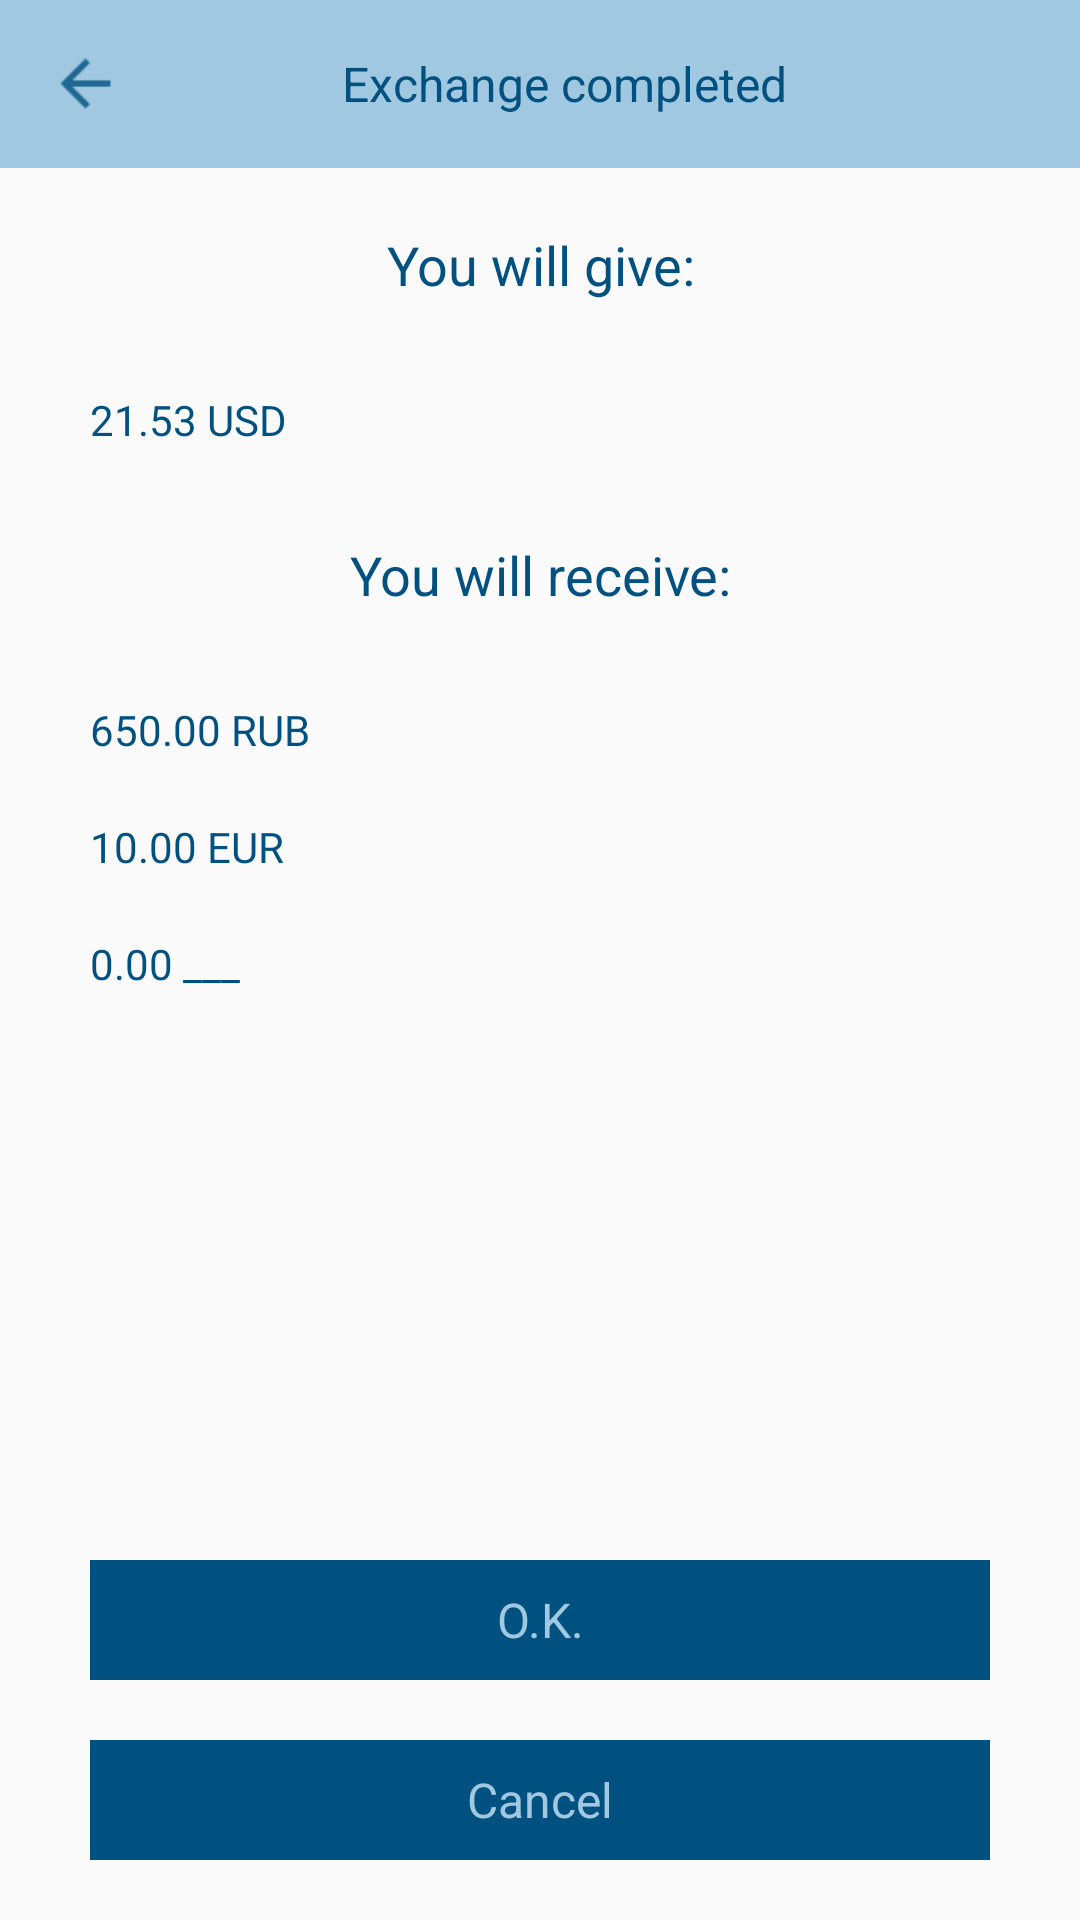

The Android layout XML behind this screen, and the referenced resources:
<!-- AndroidManifest.xml: application theme AppTheme2 -->
<!-- res/layout/fragment_offer_an_exchange.xml -->
<?xml version="1.0" encoding="utf-8"?>
<LinearLayout xmlns:android="http://schemas.android.com/apk/res/android"
    android:orientation="vertical" android:layout_width="match_parent"
    android:layout_height="match_parent">

    <android.support.v7.widget.Toolbar
        android:id="@+id/toolbar"
        android:layout_width="match_parent"
        android:layout_height="?android:attr/actionBarSize"
        android:background="@color/main_background_color">

        <LinearLayout
            android:layout_width="match_parent"
            android:layout_height="match_parent">

            <FrameLayout
                android:id="@+id/leftButton"
                android:layout_width="60dp"
                android:layout_height="match_parent">

                <ImageView
                    android:layout_width="25dp"
                    android:layout_height="25dp"
                    android:layout_gravity="center_vertical"
                    android:src="@drawable/ic_arrow_back"/>

            </FrameLayout>

            <LinearLayout
                android:layout_width="0dp"
                android:layout_weight="1"
                android:layout_height="match_parent">

                <TextView
                    android:id="@+id/toolbarTitle"
                    android:layout_width="match_parent"
                    android:layout_height="match_parent"
                    android:gravity="center"
                    android:textSize="16sp"
                    android:textColor="@color/button_color"
                    android:text="@string/text_exchange_complete"/>

            </LinearLayout>

            <FrameLayout
                android:id="@+id/rightButton"
                android:layout_width="60dp"
                android:layout_height="match_parent">

            </FrameLayout>


        </LinearLayout>

    </android.support.v7.widget.Toolbar>

    <LinearLayout
        android:layout_width="match_parent"
        android:layout_height="0dp"
        android:layout_weight="1"
        android:orientation="vertical">

        <TextView
            android:id="@+id/text"
            android:layout_width="match_parent"
            android:layout_height="wrap_content"
            android:layout_marginTop="20dp"
            android:layout_marginBottom="20dp"
            android:text="@string/text_you_give"
            android:gravity="center"
            android:textSize="18sp"
            android:textColor="@color/button_color"/>

        <TextView
            android:id="@+id/text5"
            android:layout_width="match_parent"
            android:layout_height="wrap_content"
            android:layout_marginTop="10dp"
            android:layout_marginBottom="10dp"
            android:text="21.53 USD"
            android:layout_marginLeft="30dp"
            android:textColor="@color/button_color"/>

        <TextView
            android:id="@+id/text4"
            android:layout_width="match_parent"
            android:layout_height="wrap_content"
            android:layout_marginTop="20dp"
            android:layout_marginBottom="20dp"
            android:text="@string/text_you_receive"
            android:gravity="center"
            android:textSize="18sp"
            android:textColor="@color/button_color"/>

        <TextView
            android:id="@+id/text1"
            android:layout_width="match_parent"
            android:layout_height="wrap_content"
            android:layout_marginTop="10dp"
            android:layout_marginBottom="10dp"
            android:text="650.00 RUB"
            android:layout_marginLeft="30dp"
            android:textColor="@color/button_color"/>

        <TextView
            android:id="@+id/text2"
            android:layout_width="match_parent"
            android:layout_height="wrap_content"
            android:layout_marginTop="10dp"
            android:layout_marginBottom="10dp"
            android:text="10.00 EUR"
            android:layout_marginLeft="30dp"
            android:textColor="@color/button_color"/>

        <TextView
            android:id="@+id/text3"
            android:layout_width="match_parent"
            android:layout_height="wrap_content"
            android:layout_marginTop="10dp"
            android:layout_marginBottom="10dp"
            android:text="0.00 ___"
            android:layout_marginLeft="30dp"
            android:textColor="@color/button_color"/>

    </LinearLayout>

    <TextView
        android:id="@+id/textOk"
        style="@style/buttonStyle"
        android:text="@string/text_ok"
        android:layout_marginBottom="10dp"
        android:layout_marginTop="10dp"/>

    <TextView
        android:id="@+id/textCancel"
        style="@style/buttonStyle"
        android:text="@string/text_cancel"
        android:layout_marginBottom="20dp"
        android:layout_marginTop="10dp"/>

</LinearLayout>
<!-- resources referenced by this layout -->
<resources>
  <color name="button_color">#005080</color>
  <color name="main_background_color">#a0c9e1</color>
  <!-- drawable ic_arrow_back: png bitmap (drawable, 333 bytes) -->
  <string name="text_cancel">Cancel</string>
  <string name="text_exchange_complete">Exchange completed</string>
  <string name="text_ok">O.K.</string>
  <string name="text_you_give">You will give:</string>
  <string name="text_you_receive">You will receive:</string>
  <style name="buttonStyle">
  
          <item name="android:textColor">@color/main_background_color</item>
          <item name="android:gravity">center</item>
          <item name="android:textSize">16sp</item>
          <item name="android:background">@color/button_color</item>
          <item name="android:layout_marginLeft">30dp</item>
          <item name="android:layout_marginRight">30dp</item>
          <item name="android:layout_width">match_parent</item>
          <item name="android:layout_height">40dp</item>
  
      </style>
  <style name="AppTheme2" parent="Theme.AppCompat.Light.DarkActionBar">
          <item name="windowNoTitle">true</item>
          <item name="windowActionBar">false</item>
          <item name="colorPrimary">@color/colorPrimary</item>
          <item name="colorAccent">@color/colorPrimary</item>
      </style>
  <color name="colorPrimary">#3F51B5</color>
</resources>
